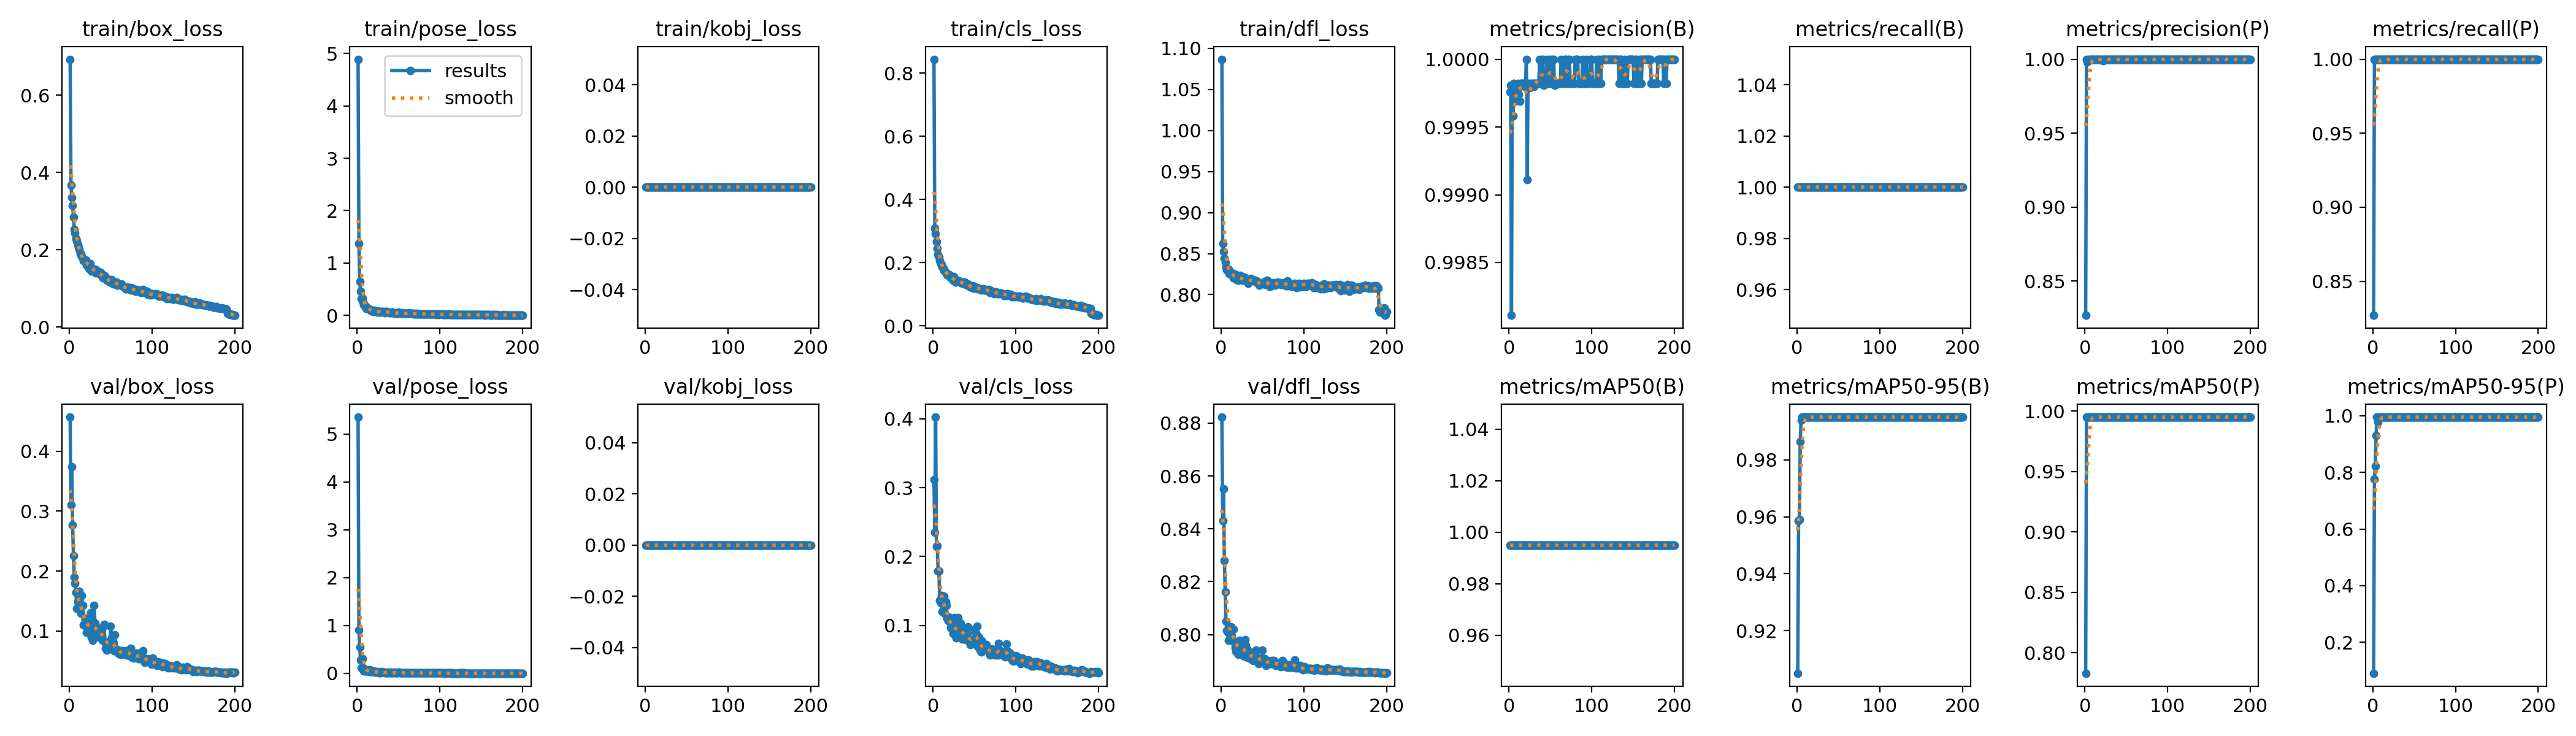

Data behind this chart, as committed beside it:
epoch, train/box_loss, train/pose_loss, train/kobj_loss, train/cls_loss, train/dfl_loss, metrics/precision(B), metrics/recall(B), metrics/mAP50(B), metrics/mAP50-95(B), metrics/precision(P), metrics/recall(P), metrics/mAP50(P), metrics/mAP50-95(P), val/box_loss, val/pose_loss, val/kobj_loss, val/cls_loss, val/dfl_loss, lr/pg0, lr/pg1, lr/pg2
1, 0.6928, 4.891, 0, 0.8436, 1.087, 0.9998, 1, 0.995, 0.9051, 0.8268, 0.827, 0.7831, 0.0911, 0.4573, 5.352, 0, 0.3114, 0.8823, 0.0006626, 0.0006626, 0.0006626
2, 0.3666, 1.37, 0, 0.3092, 0.8621, 0.9998, 1, 0.995, 0.9586, 0.9998, 1, 0.995, 0.776, 0.3108, 0.9073, 0, 0.2354, 0.8432, 0.001323, 0.001323, 0.001323
3, 0.3348, 0.6456, 0, 0.2911, 0.8525, 0.9981, 1, 0.995, 0.959, 0.9981, 1, 0.995, 0.8218, 0.3745, 0.5465, 0, 0.4024, 0.855, 0.001976, 0.001976, 0.001976
4, 0.3144, 0.4629, 0, 0.2676, 0.8446, 0.9998, 1, 0.995, 0.9864, 0.9998, 1, 0.995, 0.9304, 0.2769, 0.2749, 0, 0.2148, 0.828, 0.00197, 0.00197, 0.00197
5, 0.2851, 0.3221, 0, 0.245, 0.8395, 0.9996, 1, 0.995, 0.994, 0.9996, 1, 0.995, 0.995, 0.2256, 0.1189, 0, 0.2159, 0.8162, 0.00196, 0.00196, 0.00196
6, 0.2531, 0.3259, 0, 0.226, 0.833, 0.9998, 1, 0.995, 0.995, 0.9998, 1, 0.995, 0.9775, 0.1898, 0.3043, 0, 0.1788, 0.8049, 0.00195, 0.00195, 0.00195
7, 0.2426, 0.2461, 0, 0.2183, 0.8302, 0.9997, 1, 0.995, 0.995, 0.9997, 1, 0.995, 0.995, 0.1798, 0.112, 0, 0.1786, 0.8016, 0.001941, 0.001941, 0.001941
8, 0.2288, 0.201, 0, 0.2059, 0.8309, 0.9998, 1, 0.995, 0.995, 0.9998, 1, 0.995, 0.995, 0.1643, 0.05229, 0, 0.1363, 0.8009, 0.001931, 0.001931, 0.001931
9, 0.2226, 0.1878, 0, 0.1971, 0.8308, 0.9998, 1, 0.995, 0.995, 0.9998, 1, 0.995, 0.995, 0.1377, 0.04508, 0, 0.1325, 0.7978, 0.001921, 0.001921, 0.001921
10, 0.2128, 0.1585, 0, 0.1942, 0.8257, 0.9998, 1, 0.995, 0.995, 0.9998, 1, 0.995, 0.995, 0.1489, 0.04436, 0, 0.1431, 0.8023, 0.001911, 0.001911, 0.001911
11, 0.2075, 0.1372, 0, 0.1868, 0.8278, 0.9998, 1, 0.995, 0.995, 0.9998, 1, 0.995, 0.995, 0.1361, 0.07585, 0, 0.1206, 0.7996, 0.001901, 0.001901, 0.001901
12, 0.2008, 0.1451, 0, 0.1836, 0.8259, 0.9997, 1, 0.995, 0.995, 0.9997, 1, 0.995, 0.995, 0.166, 0.06865, 0, 0.1353, 0.803, 0.001891, 0.001891, 0.001891
13, 0.1893, 0.1346, 0, 0.1749, 0.8263, 0.9997, 1, 0.995, 0.995, 0.9997, 1, 0.995, 0.995, 0.1448, 0.04345, 0, 0.1427, 0.7995, 0.001881, 0.001881, 0.001881
14, 0.1896, 0.1365, 0, 0.1764, 0.8236, 0.9998, 1, 0.995, 0.995, 0.9998, 1, 0.995, 0.995, 0.1295, 0.03511, 0, 0.1173, 0.8021, 0.001871, 0.001871, 0.001871
15, 0.1826, 0.1141, 0, 0.1701, 0.8205, 0.9998, 1, 0.995, 0.995, 0.9998, 1, 0.995, 0.995, 0.1589, 0.07531, 0, 0.1346, 0.8021, 0.001861, 0.001861, 0.001861
16, 0.178, 0.1024, 0, 0.1677, 0.8231, 0.9998, 1, 0.995, 0.995, 0.9998, 1, 0.995, 0.995, 0.1428, 0.0303, 0, 0.129, 0.7972, 0.001852, 0.001852, 0.001852
17, 0.1719, 0.1005, 0, 0.1623, 0.825, 0.9998, 1, 0.995, 0.995, 0.9998, 1, 0.995, 0.995, 0.1095, 0.03534, 0, 0.1107, 0.7951, 0.001842, 0.001842, 0.001842
18, 0.1737, 0.09324, 0, 0.1601, 0.8201, 0.9998, 1, 0.995, 0.995, 0.9998, 1, 0.995, 0.995, 0.1105, 0.03509, 0, 0.1068, 0.7937, 0.001832, 0.001832, 0.001832
19, 0.1682, 0.07943, 0, 0.1603, 0.8185, 0.9998, 1, 0.995, 0.995, 0.9998, 1, 0.995, 0.995, 0.1197, 0.03548, 0, 0.1123, 0.7971, 0.001822, 0.001822, 0.001822
20, 0.1733, 0.08613, 0, 0.1618, 0.8206, 0.9998, 1, 0.995, 0.995, 0.9998, 1, 0.995, 0.995, 0.1123, 0.0535, 0, 0.1056, 0.7966, 0.001812, 0.001812, 0.001812
21, 0.1611, 0.09167, 0, 0.153, 0.8173, 1, 1, 0.995, 0.995, 1, 1, 0.995, 0.995, 0.09736, 0.02396, 0, 0.09708, 0.7926, 0.001802, 0.001802, 0.001802
22, 0.1649, 0.09083, 0, 0.1567, 0.8213, 0.9991, 1, 0.995, 0.995, 0.9991, 1, 0.995, 0.995, 0.1213, 0.03025, 0, 0.106, 0.7979, 0.001792, 0.001792, 0.001792
23, 0.1651, 0.0744, 0, 0.1521, 0.8233, 0.9998, 1, 0.995, 0.995, 0.9998, 1, 0.995, 0.995, 0.116, 0.02664, 0, 0.09569, 0.7938, 0.001782, 0.001782, 0.001782
24, 0.1511, 0.06822, 0, 0.1444, 0.8188, 0.9998, 1, 0.995, 0.995, 0.9998, 1, 0.995, 0.995, 0.09982, 0.03581, 0, 0.08787, 0.7949, 0.001772, 0.001772, 0.001772
25, 0.1648, 0.08341, 0, 0.1564, 0.8215, 0.9998, 1, 0.995, 0.995, 0.9998, 1, 0.995, 0.995, 0.0985, 0.0236, 0, 0.09317, 0.7933, 0.001762, 0.001762, 0.001762
26, 0.1512, 0.07573, 0, 0.1434, 0.8178, 0.9998, 1, 0.995, 0.995, 0.9998, 1, 0.995, 0.995, 0.1308, 0.02356, 0, 0.1109, 0.795, 0.001752, 0.001752, 0.001752
27, 0.1446, 0.05816, 0, 0.1387, 0.8181, 0.9998, 1, 0.995, 0.995, 0.9998, 1, 0.995, 0.995, 0.0897, 0.01108, 0, 0.08943, 0.792, 0.001743, 0.001743, 0.001743
28, 0.1507, 0.06557, 0, 0.1408, 0.8214, 0.9998, 1, 0.995, 0.995, 0.9998, 1, 0.995, 0.995, 0.08462, 0.01585, 0, 0.08174, 0.7918, 0.001733, 0.001733, 0.001733
29, 0.1504, 0.07656, 0, 0.1436, 0.8179, 0.9998, 1, 0.995, 0.995, 0.9998, 1, 0.995, 0.995, 0.1147, 0.03158, 0, 0.09118, 0.7981, 0.001723, 0.001723, 0.001723
30, 0.1477, 0.06949, 0, 0.1432, 0.8189, 0.9998, 1, 0.995, 0.995, 0.9998, 1, 0.995, 0.995, 0.143, 0.02574, 0, 0.1114, 0.7959, 0.001713, 0.001713, 0.001713
31, 0.1498, 0.07319, 0, 0.1434, 0.8168, 0.9998, 1, 0.995, 0.995, 0.9998, 1, 0.995, 0.995, 0.1129, 0.01748, 0, 0.09945, 0.7946, 0.001703, 0.001703, 0.001703
32, 0.1397, 0.06554, 0, 0.1381, 0.8172, 0.9998, 1, 0.995, 0.995, 0.9998, 1, 0.995, 0.995, 0.09021, 0.02199, 0, 0.09356, 0.7913, 0.001693, 0.001693, 0.001693
33, 0.1466, 0.05547, 0, 0.1403, 0.8137, 0.9998, 1, 0.995, 0.995, 0.9998, 1, 0.995, 0.995, 0.1058, 0.01796, 0, 0.1032, 0.793, 0.001683, 0.001683, 0.001683
34, 0.1429, 0.07668, 0, 0.1373, 0.8175, 0.9998, 1, 0.995, 0.995, 0.9998, 1, 0.995, 0.995, 0.09357, 0.00986, 0, 0.09095, 0.7913, 0.001673, 0.001673, 0.001673
35, 0.1404, 0.0706, 0, 0.1355, 0.8161, 0.9998, 1, 0.995, 0.995, 0.9998, 1, 0.995, 0.995, 0.0911, 0.01406, 0, 0.0804, 0.7935, 0.001663, 0.001663, 0.001663
36, 0.1387, 0.07195, 0, 0.1363, 0.8195, 0.9998, 1, 0.995, 0.995, 0.9998, 1, 0.995, 0.995, 0.08965, 0.01284, 0, 0.09301, 0.7909, 0.001654, 0.001654, 0.001654
37, 0.1377, 0.05978, 0, 0.1339, 0.8178, 1, 1, 0.995, 0.995, 1, 1, 0.995, 0.995, 0.1015, 0.0163, 0, 0.08153, 0.7922, 0.001644, 0.001644, 0.001644
38, 0.1414, 0.06779, 0, 0.1394, 0.8183, 0.9998, 1, 0.995, 0.995, 0.9998, 1, 0.995, 0.995, 0.09534, 0.02076, 0, 0.09253, 0.7922, 0.001634, 0.001634, 0.001634
39, 0.135, 0.05264, 0, 0.1341, 0.8173, 0.9998, 1, 0.995, 0.995, 0.9998, 1, 0.995, 0.995, 0.09138, 0.00932, 0, 0.08342, 0.7903, 0.001624, 0.001624, 0.001624
40, 0.1291, 0.04589, 0, 0.13, 0.8178, 1, 1, 0.995, 0.995, 1, 1, 0.995, 0.995, 0.08473, 0.01049, 0, 0.07969, 0.7906, 0.001614, 0.001614, 0.001614
41, 0.1275, 0.04882, 0, 0.1282, 0.8178, 1, 1, 0.995, 0.995, 1, 1, 0.995, 0.995, 0.1069, 0.02011, 0, 0.08847, 0.7928, 0.001604, 0.001604, 0.001604
42, 0.1347, 0.05845, 0, 0.1323, 0.815, 0.9998, 1, 0.995, 0.995, 0.9998, 1, 0.995, 0.995, 0.1109, 0.00923, 0, 0.09771, 0.7942, 0.001594, 0.001594, 0.001594
43, 0.131, 0.06561, 0, 0.1281, 0.8167, 0.9998, 1, 0.995, 0.995, 0.9998, 1, 0.995, 0.995, 0.08157, 0.01686, 0, 0.07847, 0.7899, 0.001584, 0.001584, 0.001584
44, 0.1288, 0.05536, 0, 0.1287, 0.8163, 0.9998, 1, 0.995, 0.995, 0.9998, 1, 0.995, 0.995, 0.07079, 0.01037, 0, 0.07587, 0.7903, 0.001574, 0.001574, 0.001574
45, 0.1215, 0.04354, 0, 0.1235, 0.8143, 0.9998, 1, 0.995, 0.995, 0.9998, 1, 0.995, 0.995, 0.06761, 0.01877, 0, 0.07237, 0.7891, 0.001564, 0.001564, 0.001564
46, 0.1222, 0.04513, 0, 0.1222, 0.8119, 1, 1, 0.995, 0.995, 1, 1, 0.995, 0.995, 0.08136, 0.01209, 0, 0.07422, 0.7908, 0.001554, 0.001554, 0.001554
47, 0.1237, 0.04167, 0, 0.1225, 0.8137, 0.9998, 1, 0.995, 0.995, 0.9998, 1, 0.995, 0.995, 0.08136, 0.01369, 0, 0.07952, 0.7909, 0.001545, 0.001545, 0.001545
48, 0.1199, 0.04343, 0, 0.1268, 0.8132, 0.9998, 1, 0.995, 0.995, 0.9998, 1, 0.995, 0.995, 0.06986, 0.00986, 0, 0.07842, 0.7903, 0.001535, 0.001535, 0.001535
49, 0.117, 0.04374, 0, 0.1186, 0.8136, 1, 1, 0.995, 0.995, 1, 1, 0.995, 0.995, 0.07119, 0.01136, 0, 0.07551, 0.7905, 0.001525, 0.001525, 0.001525
50, 0.1178, 0.05952, 0, 0.1198, 0.8141, 1, 1, 0.995, 0.995, 1, 1, 0.995, 0.995, 0.1074, 0.01777, 0, 0.09413, 0.7941, 0.001515, 0.001515, 0.001515
51, 0.1226, 0.05412, 0, 0.1238, 0.8134, 0.9998, 1, 0.995, 0.995, 0.9998, 1, 0.995, 0.995, 0.08795, 0.02151, 0, 0.091, 0.7907, 0.001505, 0.001505, 0.001505
52, 0.1193, 0.04456, 0, 0.1207, 0.8143, 0.9998, 1, 0.995, 0.995, 0.9998, 1, 0.995, 0.995, 0.07133, 0.01252, 0, 0.08698, 0.7903, 0.001495, 0.001495, 0.001495
53, 0.1113, 0.03779, 0, 0.121, 0.816, 1, 1, 0.995, 0.995, 1, 1, 0.995, 0.995, 0.08042, 0.01499, 0, 0.09849, 0.7908, 0.001485, 0.001485, 0.001485
54, 0.1126, 0.04228, 0, 0.1173, 0.8124, 1, 1, 0.995, 0.995, 1, 1, 0.995, 0.995, 0.0663, 0.009, 0, 0.06975, 0.7884, 0.001475, 0.001475, 0.001475
55, 0.1148, 0.04866, 0, 0.1184, 0.8164, 0.9998, 1, 0.995, 0.995, 0.9998, 1, 0.995, 0.995, 0.09395, 0.00774, 0, 0.0831, 0.79, 0.001465, 0.001465, 0.001465
56, 0.1148, 0.03597, 0, 0.1181, 0.8178, 0.9998, 1, 0.995, 0.995, 0.9998, 1, 0.995, 0.995, 0.06978, 0.00818, 0, 0.06906, 0.7902, 0.001455, 0.001455, 0.001455
57, 0.1165, 0.04046, 0, 0.1172, 0.8137, 0.9998, 1, 0.995, 0.995, 0.9998, 1, 0.995, 0.995, 0.06609, 0.012, 0, 0.06459, 0.7889, 0.001446, 0.001446, 0.001446
58, 0.1082, 0.0355, 0, 0.1129, 0.8134, 0.9998, 1, 0.995, 0.995, 0.9998, 1, 0.995, 0.995, 0.06471, 0.00788, 0, 0.0618, 0.7891, 0.001436, 0.001436, 0.001436
59, 0.1125, 0.03414, 0, 0.1173, 0.8104, 0.9998, 1, 0.995, 0.995, 0.9998, 1, 0.995, 0.995, 0.06805, 0.01104, 0, 0.07711, 0.7899, 0.001426, 0.001426, 0.001426
60, 0.1115, 0.03694, 0, 0.118, 0.8148, 0.9998, 1, 0.995, 0.995, 0.9998, 1, 0.995, 0.995, 0.06175, 0.00919, 0, 0.06429, 0.7889, 0.001416, 0.001416, 0.001416
... 140 more rows
